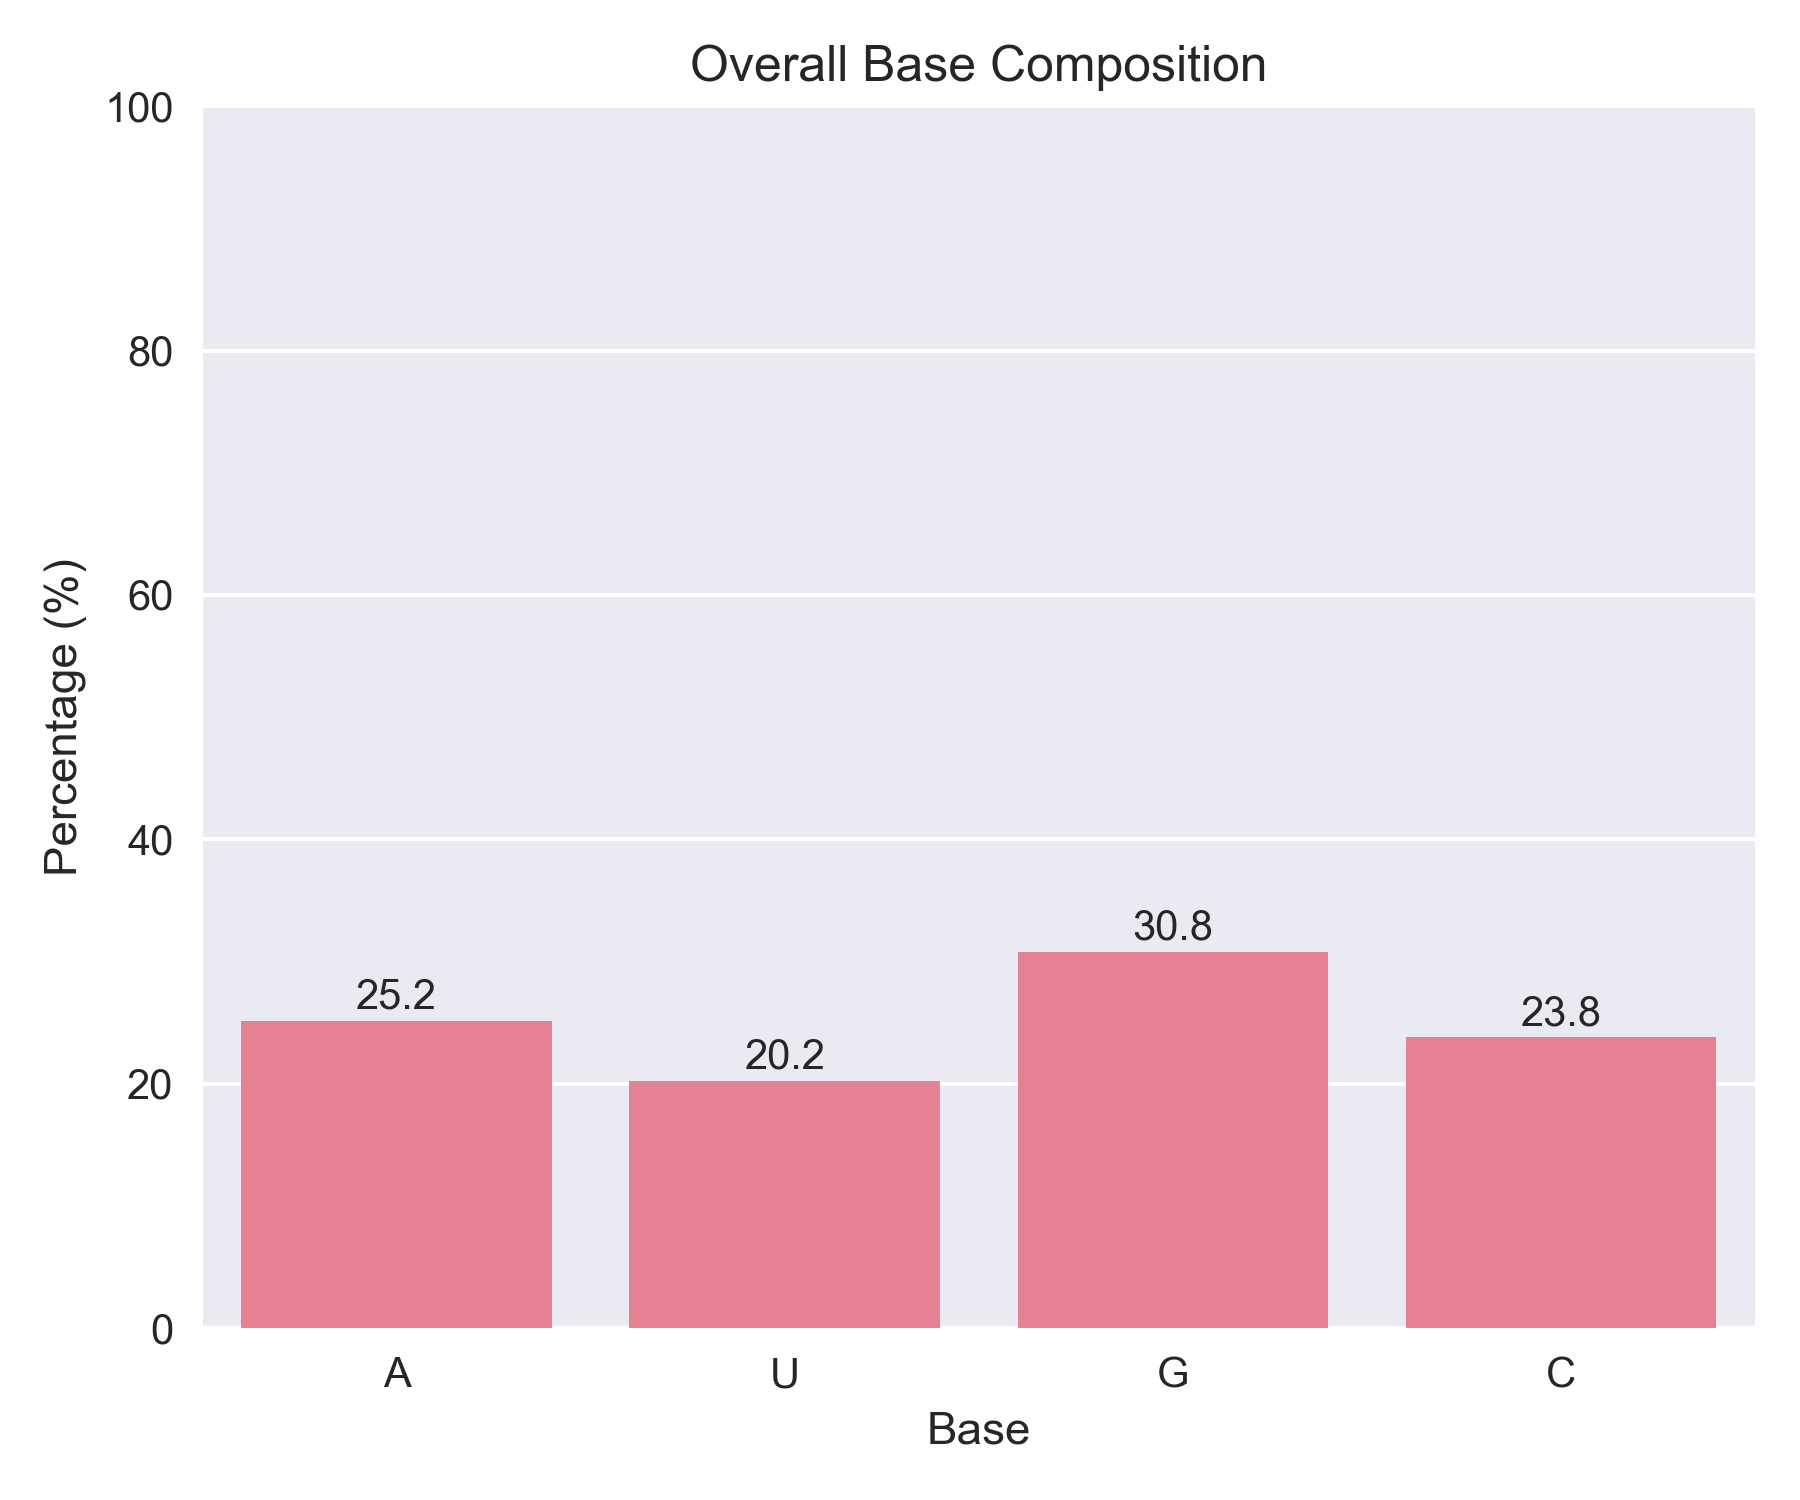

Source data for this figure (header and first rows):
A, U, G, C
25.16, 20.24, 30.81, 23.79
